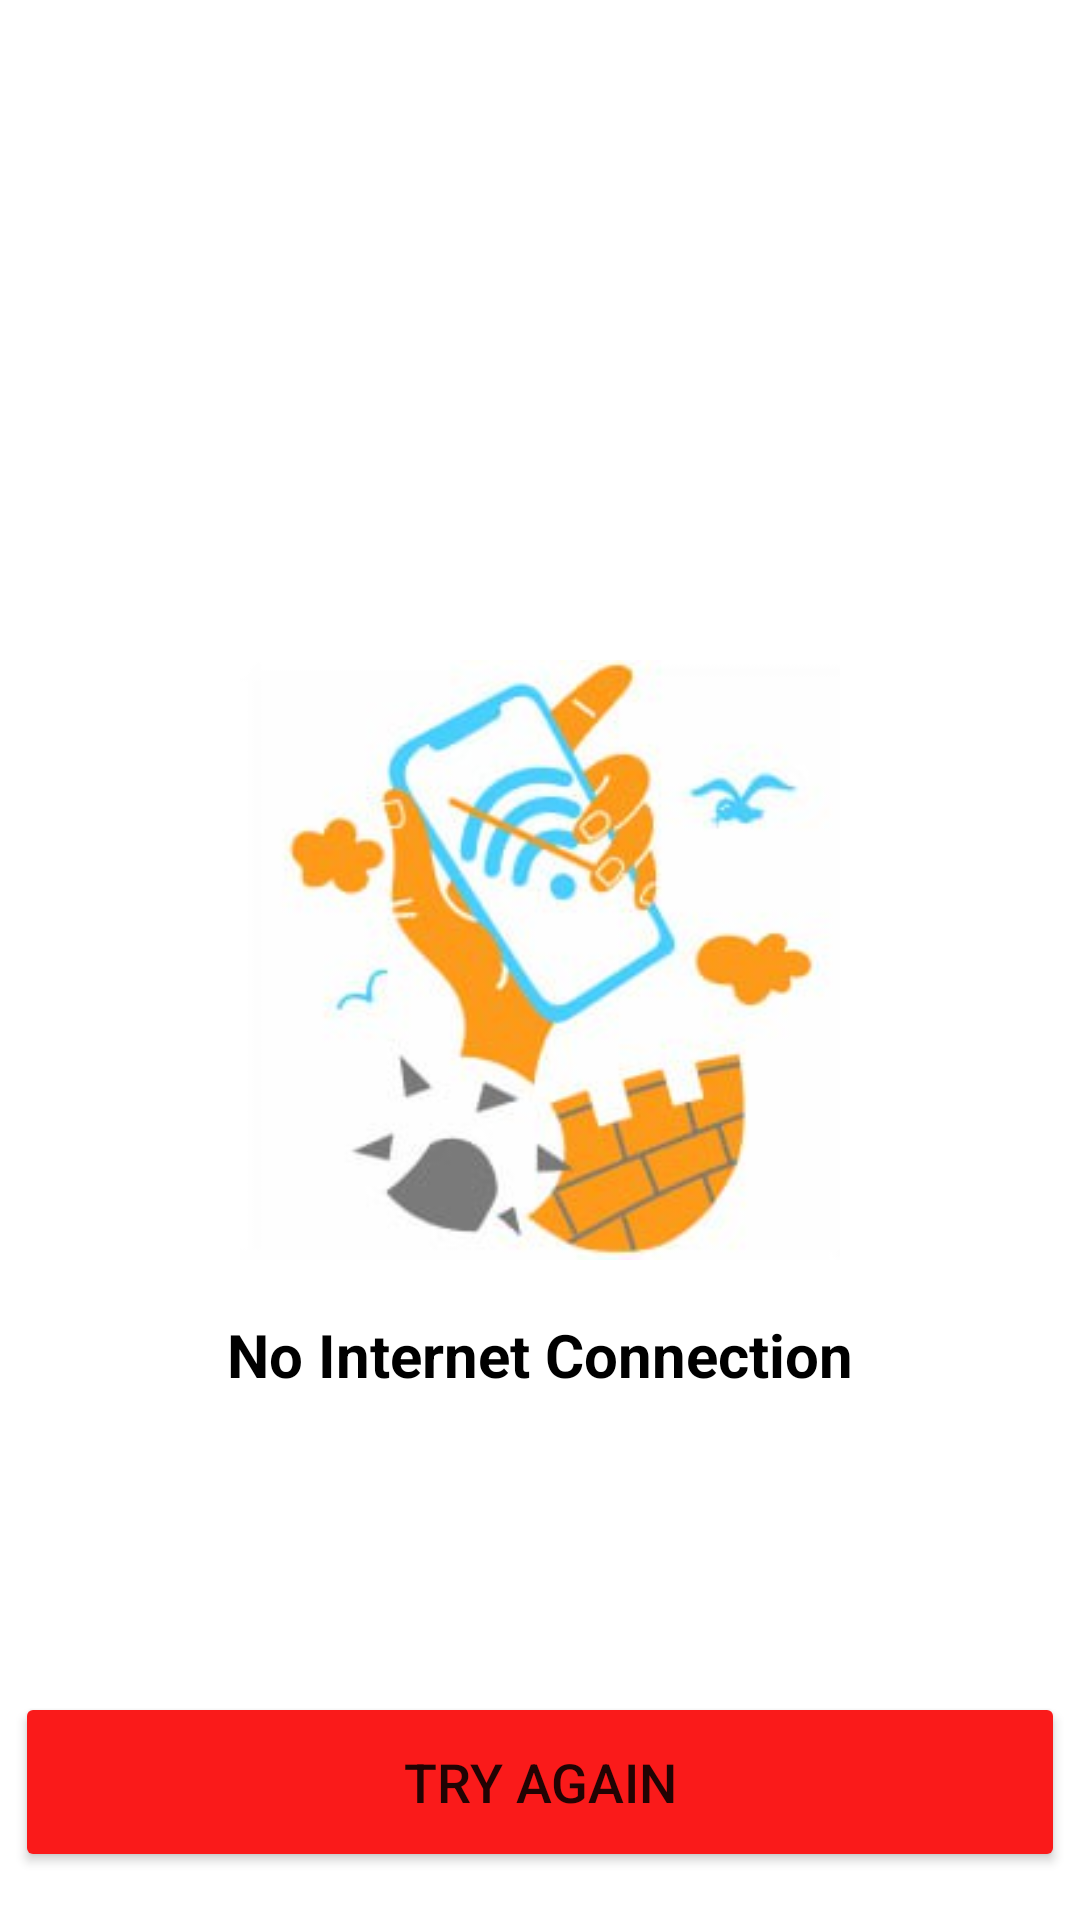

Write the Android layout XML for this screen, with the resource values it uses.
<!-- AndroidManifest.xml: application theme Theme.YoutubeApp -->
<!-- res/layout/fragment_error.xml -->
<?xml version="1.0" encoding="utf-8"?>
<androidx.constraintlayout.widget.ConstraintLayout xmlns:android="http://schemas.android.com/apk/res/android"
    xmlns:tools="http://schemas.android.com/tools"
    android:layout_width="match_parent"
    android:layout_height="match_parent"
    xmlns:app="http://schemas.android.com/apk/res-auto"
    tools:context=".ui.internet.ErrorFragment">

    <ImageView
        android:id="@+id/img"
        android:layout_width="200dp"
        android:layout_height="200dp"
        android:background="@drawable/no_internet"
        app:layout_constraintBottom_toBottomOf="parent"
        app:layout_constraintEnd_toEndOf="parent"
        app:layout_constraintStart_toStartOf="parent"
        app:layout_constraintTop_toTopOf="parent" />

    <TextView
        android:layout_width="wrap_content"
        android:layout_height="wrap_content"
        android:layout_margin="18sp"
        android:text="@string/no_internet_connection"
        android:textColor="@color/black"
        android:textSize="20sp"
        android:textStyle="bold"
        app:layout_constraintEnd_toEndOf="@id/img"
        app:layout_constraintStart_toStartOf="@+id/img"
        app:layout_constraintTop_toBottomOf="@id/img" />

    <Button
        android:layout_width="350dp"
        android:layout_height="60dp"
        android:text="@string/try_again"
        android:textSize="18sp"
        android:id="@+id/btnTryAgain"
        android:backgroundTint="@color/red"
        android:layout_margin="16dp"
        app:layout_constraintStart_toStartOf="parent"
        app:layout_constraintEnd_toEndOf="parent"
        app:layout_constraintBottom_toBottomOf="parent"/>

</androidx.constraintlayout.widget.ConstraintLayout>
<!-- resources referenced by this layout -->
<resources>
  <color name="black">#FF000000</color>
  <color name="red">#FA1A1A</color>
  <!-- drawable no_internet: jpg bitmap (drawable-v24, 11384 bytes) -->
  <string name="no_internet_connection">No Internet Connection</string>
  <string name="try_again">Try again</string>
  <style name="Theme.YoutubeApp" parent="Theme.MaterialComponents.DayNight.NoActionBar">
          
          <item name="colorPrimary">@color/purple_500</item>
          <item name="colorPrimaryVariant">@color/purple_700</item>
          <item name="colorOnPrimary">@color/white</item>
          
          <item name="colorSecondary">@color/grey</item>
          <item name="colorSecondaryVariant">@color/teal_700</item>
          <item name="colorOnSecondary">@color/black</item>
          
          <item name="android:statusBarColor">?attr/colorPrimaryVariant</item>
          
      </style>
  <color name="purple_500">#FF6200EE</color>
  <color name="purple_700">#FF3700B3</color>
  <color name="white">#FFFFFFFF</color>
  <color name="grey">#757575</color>
  <color name="teal_700">#FF018786</color>
</resources>
